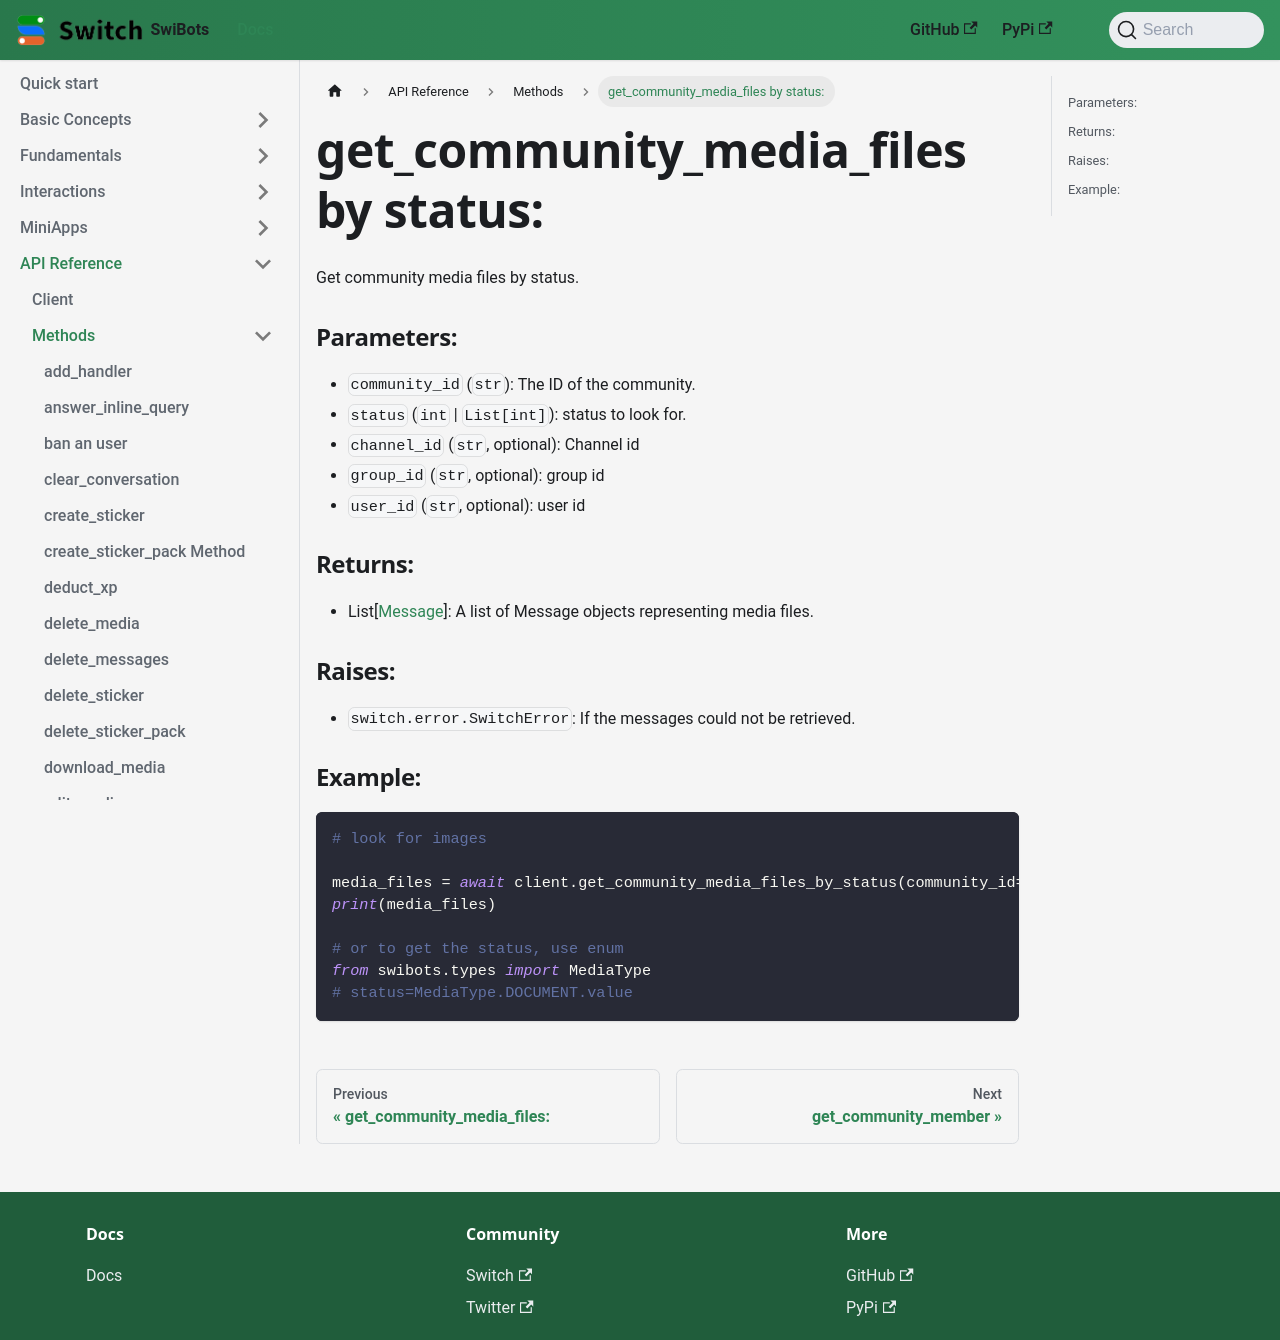

repository: switchcollab/Switch-Bots-Python-Library · page: docs/api_reference/methods/get_community_media_files_by_status/index.html · generator: docusaurus

# get_community_media_files by status:
Get community media files by status.

### Parameters:
- `community_id` (`str`): The ID of the community.
- `status` (`int` | `List[int]`): status to look for.
- `channel_id` (`str`, optional): Channel id
- `group_id` (`str`, optional): group id
- `user_id` (`str`, optional): user id

### Returns:

- List[[Message](../types/message.md)]: A list of Message objects representing media files.

### Raises:
- `switch.error.SwitchError`: If the messages could not be retrieved.

### Example:
```python
# look for images

media_files = await client.get_community_media_files_by_status(community_id="communityID", status=1)
print(media_files)

# or to get the status, use enum
from swibots.types import MediaType
# status=MediaType.DOCUMENT.value
```
